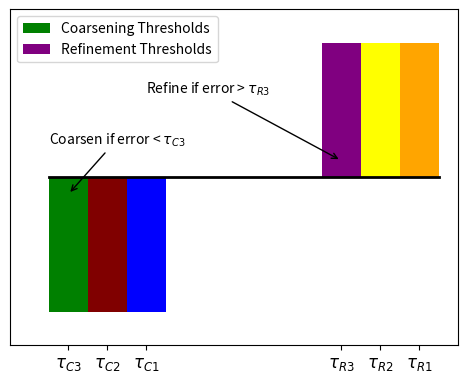

The matplotlib source for this figure:
#!/usr/bin/env python3
# -*- coding: utf-8 -*-

import numpy as np
import matplotlib.pyplot as plt
from matplotlib.ticker import FormatStrFormatter

# Data for horizontal line
x1 = [0, 10]
y1 = [0, 0]

# Create figure
fig1 = plt.figure(dpi=300)
axes = fig1.add_axes([0.15, 0.15, 0.7, 0.7])

# Plot horizontal threshold line
axes.plot(x1, y1, 'k', lw=2)

# Plot threshold bars
plt.bar(9.5, 0.8, color='orange', width=1)
plt.bar(8.5, 0.8, color='yellow', width=1)
plt.bar(7.5, 0.8, color='purple', width=1)

plt.bar(2.5, -0.8, color='blue', width=1)
plt.bar(1.5, -0.8, color='maroon', width=1)
plt.bar(0.5, -0.8, color='green', width=1)

# Axis tick labels
axes.set_xticks([0.5, 1.5, 2.5, 7.5, 8.5, 9.5])
axes.set_xticklabels([r'$\tau_{C3}$', r'$\tau_{C2}$', r'$\tau_{C1}$',
                      r'$\tau_{R3}$', r'$\tau_{R2}$', r'$\tau_{R1}$'], fontsize=12)
axes.set_yticks([])
axes.set_ylim([-1, 1])
axes.set_xlim([-1, 10.5])  # Slightly expanded to fit annotation text

# Add legend
plt.bar(0, 0, color='green', label='Coarsening Thresholds')
plt.bar(0, 0, color='purple', label='Refinement Thresholds')
axes.legend(loc='upper left', fontsize=10)

# Add annotation arrows and labels (shifted inward)
axes.annotate('Refine if error > $\\tau_{R3}$',
              xy=(7.5, 0.1), xytext=(2.5, 0.5),
              arrowprops=dict(facecolor='black', arrowstyle='->', clip_on=False),
              fontsize=10, ha='left')

axes.annotate('Coarsen if error < $\\tau_{C3}$',
              xy=(0.5, -0.1), xytext=(3.5, 0.2),
              arrowprops=dict(facecolor='black', arrowstyle='->', clip_on=False),
              fontsize=10, ha='right')

# Save figure (ensure all elements are included)
fig1.savefig("threshold.pdf", bbox_inches='tight')
